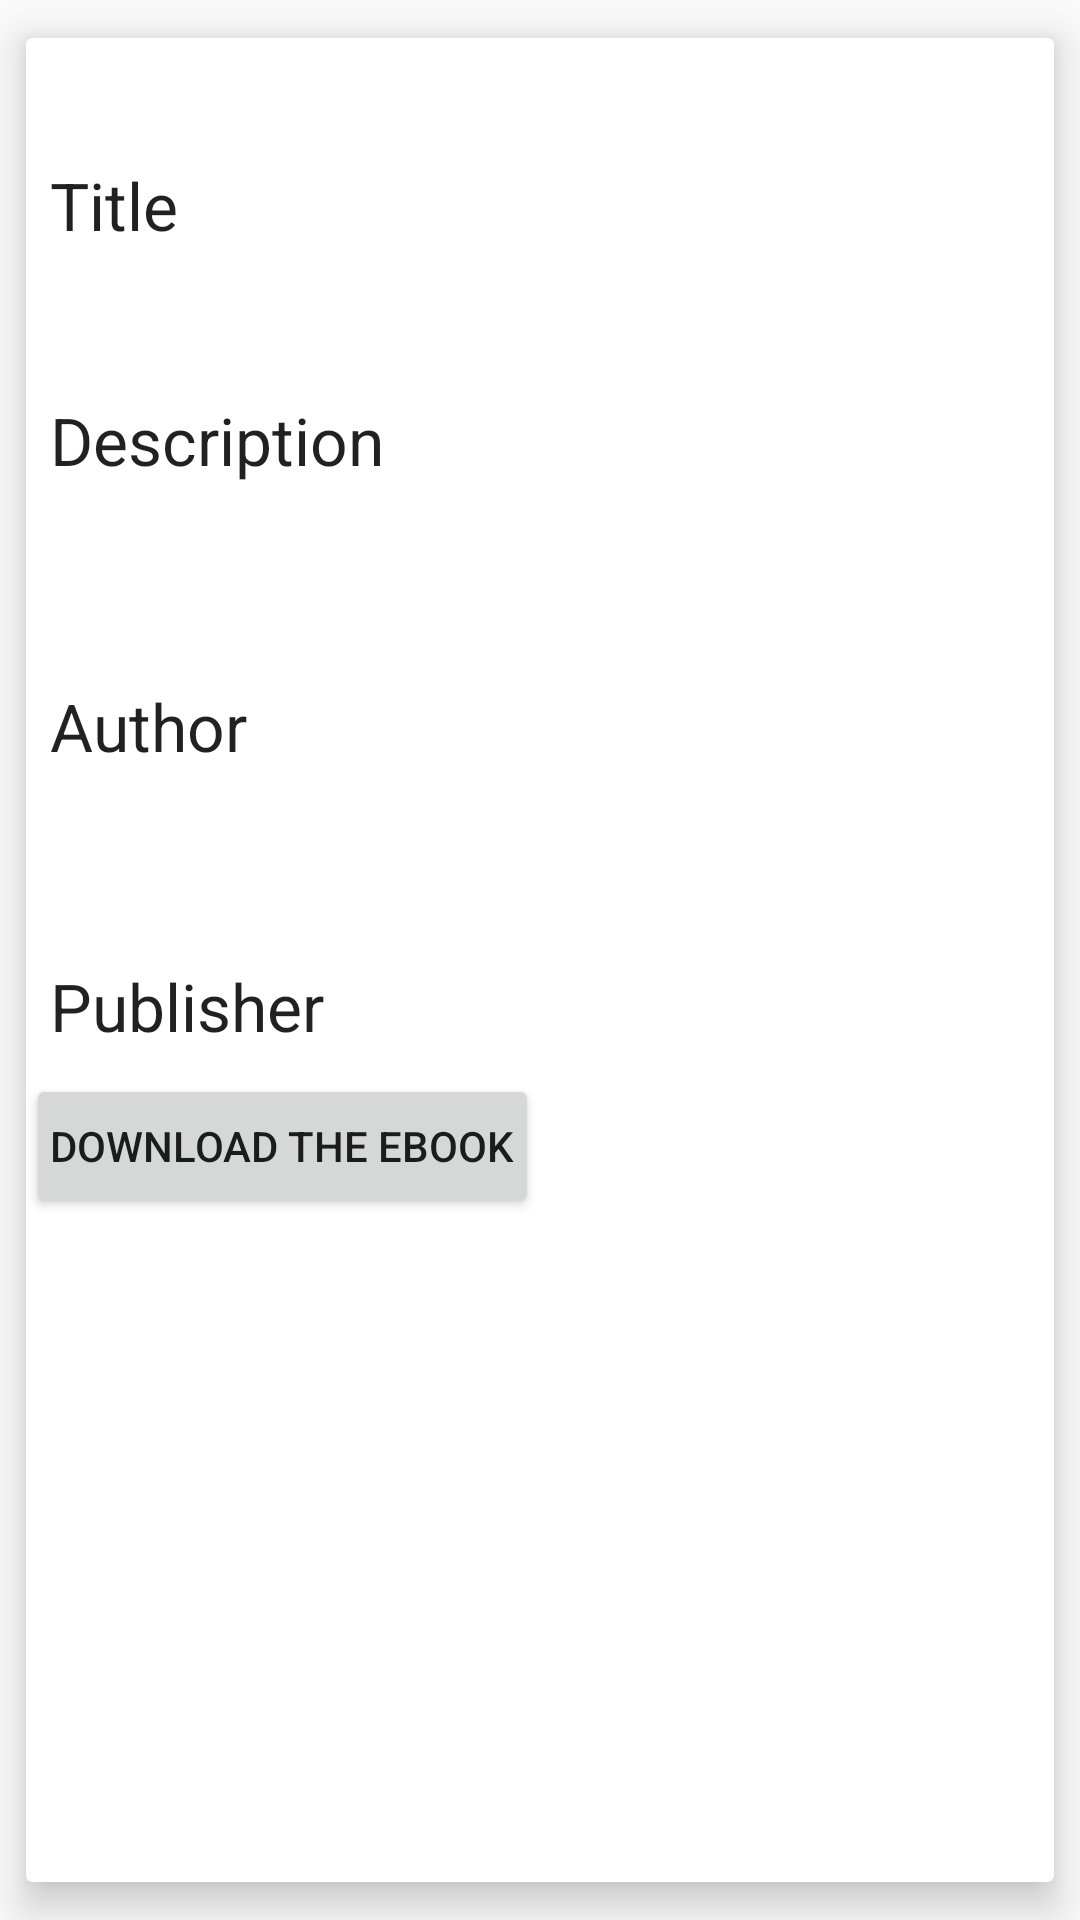

This screen was rendered from an Android layout file. Write that file and the resources it references.
<!-- AndroidManifest.xml: application theme MyMaterialTheme.Base -->
<!-- res/layout/activity_detail.xml -->
<android.support.v7.widget.CardView xmlns:android="http://schemas.android.com/apk/res/android"
    xmlns:tools="http://schemas.android.com/tools"
    xmlns:card_view="http://schemas.android.com/apk/res-auto"
    android:layout_width="match_parent"
    android:layout_height="match_parent"
    tools:context="ramola.com.it_ebook.detail"
    android:layout_marginTop="8dp"
    android:layout_marginBottom="8dp"
    card_view:cardCornerRadius="2dp"
    card_view:cardElevation="8dp"
    card_view:cardUseCompatPadding="true">
    <ScrollView
        android:layout_width="wrap_content"
        android:layout_height="wrap_content">
        <RelativeLayout
            android:layout_width="wrap_content"
            android:layout_height="wrap_content"
            >
            <TextView
                android:layout_below="@+id/imageView_detail"
                android:layout_width="wrap_content"
                android:layout_height="wrap_content"
                android:textAppearance="?android:attr/textAppearanceLarge"
                android:text="Title"
                android:id="@+id/title_detail"
                android:layout_alignParentStart="true"
                android:layout_marginTop="33dp"
                android:padding="8dp"/>

            <TextView
                android:padding="8dp"
                android:layout_width="wrap_content"
                android:layout_height="wrap_content"
                android:textAppearance="?android:attr/textAppearanceLarge"
                android:text="Description"
                android:id="@+id/description_detail"
                android:layout_below="@+id/title_detail"
                android:layout_alignParentStart="true"
                android:layout_marginTop="33dp" />

            <TextView
                android:padding="8dp"
                android:layout_width="wrap_content"
                android:layout_height="wrap_content"
                android:textAppearance="?android:attr/textAppearanceLarge"
                android:text="Author"
                android:id="@+id/author_detail"
                android:layout_below="@+id/description_detail"
                android:layout_alignParentStart="true"
                android:layout_marginTop="50dp" />

            <TextView
                android:padding="8dp"
                android:layout_width="wrap_content"
                android:layout_height="wrap_content"
                android:textAppearance="?android:attr/textAppearanceLarge"
                android:text="Publisher"
                android:id="@+id/publisher_detail"
                android:layout_below="@+id/author_detail"
                android:layout_alignParentStart="true"
                android:layout_marginTop="48dp" />

            <ImageView
                android:layout_width="match_parent"
                android:layout_height="wrap_content"
                android:id="@+id/imageView_detail"
                android:layout_alignParentTop="true"
                android:layout_alignParentStart="true"
                android:src="@drawable/ic_launcher"
                android:scaleType="fitXY"
                android:adjustViewBounds="true"/>
            <Button
                android:layout_width="wrap_content"
                android:layout_height="wrap_content"
                android:layout_below="@+id/publisher_detail"
                android:padding="8dp"
                android:id="@+id/dwnld_btn"
                android:text="DOWNLOAD THE EBOOK"/>
        </RelativeLayout>
    </ScrollView>


</android.support.v7.widget.CardView>
<!-- resources referenced by this layout -->
<resources>
  <style name="MyMaterialTheme.Base" parent="Theme.AppCompat.Light.DarkActionBar">
          <item name="windowNoTitle">true</item>
          <item name="windowActionBar">false</item>
          <item name="colorPrimary">@color/colorPrimary</item>
          <item name="colorPrimaryDark">@color/colorPrimaryDark</item>
          <item name="colorAccent">@color/colorAccent</item>
      </style>
  <color name="colorPrimary">#ff99d6fe</color>
  <color name="colorPrimaryDark">#125688</color>
  <color name="colorAccent">#c8e8ff</color>
</resources>
